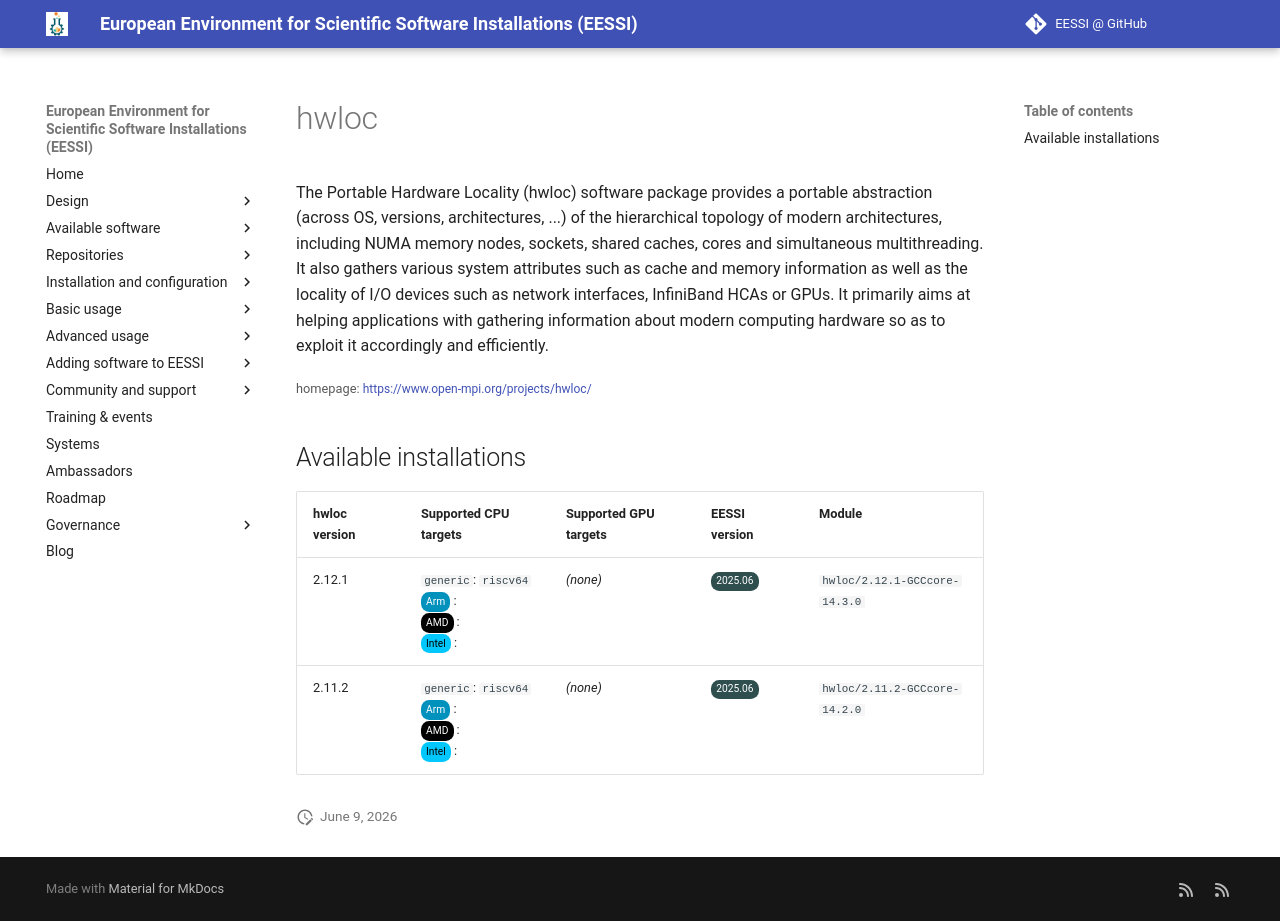

repository: EESSI/docs · page: available_software_riscv/detail/hwloc/index.html · generator: mkdocs

---
json_ld:
  '@context': https://schema.org
  '@type': SoftwareApplication
  applicationCategory: DeveloperApplication
  description: "\n The Portable Hardware Locality (hwloc) software package provides\
    \ a portable\n abstraction (across OS, versions, architectures, ...) of the hierarchical\n\
    \ topology of modern architectures, including NUMA memory nodes, sockets, shared\n\
    \ caches, cores and simultaneous multithreading. It also gathers various system\n\
    \ attributes such as cache and memory information as well as the locality of I/O\n\
    \ devices such as network interfaces, InfiniBand HCAs or GPUs. It primarily\n\
    \ aims at helping applications with gathering information about modern computing\n\
    \ hardware so as to exploit it accordingly and efficiently.\n"
  license: Not confirmed
  name: hwloc
  offers:
    '@type': Offer
    price: 0
  operatingSystem: LINUX
  review:
    '@type': Review
    author:
      '@type': Organization
      name: EESSI
    reviewBody: Application has been successfully made available on all architectures
      supported by EESSI
    reviewRating:
      '@type': Rating
      ratingValue: 5
  softwareRequirements: See https://www.eessi.io/docs/ for how to make EESSI available
    on your system
  softwareVersion: '[''2.12.1'', ''2.11.2'']'
  url: https://www.open-mpi.org/projects/hwloc/
---
# hwloc



 The Portable Hardware Locality (hwloc) software package provides a portable
 abstraction (across OS, versions, architectures, ...) of the hierarchical
 topology of modern architectures, including NUMA memory nodes, sockets, shared
 caches, cores and simultaneous multithreading. It also gathers various system
 attributes such as cache and memory information as well as the locality of I/O
 devices such as network interfaces, InfiniBand HCAs or GPUs. It primarily
 aims at helping applications with gathering information about modern computing
 hardware so as to exploit it accordingly and efficiently.


<small>homepage: </small><span class="software-link">[https://www.open-mpi.org/projects/hwloc/](https://www.open-mpi.org/projects/hwloc/)</span>

## Available installations


|hwloc version|Supported CPU targets|Supported GPU targets|EESSI version|Module|
| --- | --- | --- | --- | --- |
|2.12.1|`generic`: `riscv64`<br/><span class="software-cpu-arm">Arm</span>: <br/><span class="software-cpu-amd">AMD</span>: <br/><span class="software-cpu-intel">Intel</span>: <br/>|*(none)*|<span class="software-eessi-version-202506">2025.06</span>|`hwloc/2.12.1-GCCcore-14.3.0`|
|2.11.2|`generic`: `riscv64`<br/><span class="software-cpu-arm">Arm</span>: <br/><span class="software-cpu-amd">AMD</span>: <br/><span class="software-cpu-intel">Intel</span>: <br/>|*(none)*|<span class="software-eessi-version-202506">2025.06</span>|`hwloc/2.11.2-GCCcore-14.2.0`|
